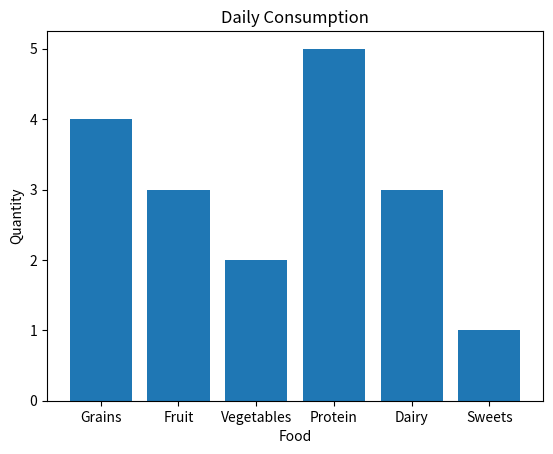

The matplotlib source for this figure:
import matplotlib.pyplot as plt
import numpy as np

# bar chart => it compare categories of data by representing each category with bars

categories = [ 
    "Grains",
    "Fruit",
    "Vegetables",
    "Protein",
    "Dairy",
    "Sweets"
]

values = np.array([4, 3, 2, 5, 3, 1])

# for horizontal bar chart use barh
plt.bar(categories, values)

plt.title("Daily Consumption")

plt.xlabel("Food")
plt.ylabel("Quantity")

plt.show()
